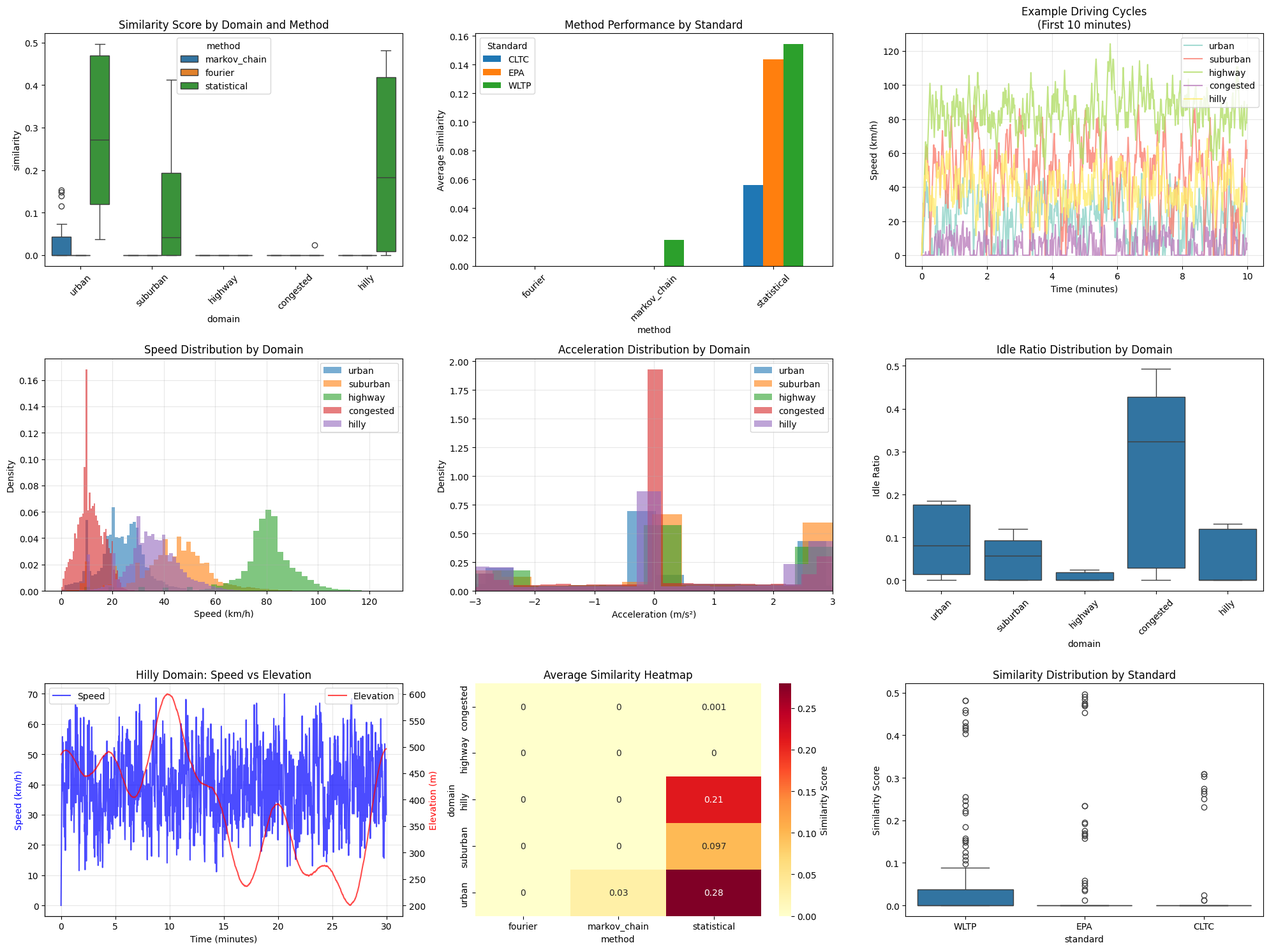

Generate this figure with matplotlib: (Note: this script raises an exception after producing the figure.)
import numpy as np
import pandas as pd
import matplotlib.pyplot as plt
import seaborn as sns
from scipy import signal
from scipy.stats import ks_2samp, wasserstein_distance
import random
from typing import Dict, List, Tuple, Optional
import json
from datetime import datetime
import warnings
warnings.filterwarnings('ignore')

class ComprehensiveEVDrivingCycleGenerator:
    """
    Aplikasi komprehensif untuk generating dataset sintetis driving cycle 
    untuk kendaraan listrik dengan 5 domain dan validasi terhadap standar uji
    """
    
    def __init__(self):
        self.standards = self._define_standard_parameters()
        self.domains = self._define_domain_parameters()
        self.methods = ['markov_chain', 'fourier', 'statistical']
        
    def _define_standard_parameters(self) -> Dict:
        """Mendefinisikan parameter statistik dari standar uji existing"""
        return {
            'WLTP': {
                'v_avg': (46.5, 2.0), 'v_max': (131, 5.0), 'v_std': (30.2, 2.0),
                'a_avg': (0.45, 0.05), 'a_std': (0.85, 0.1), 'idle_ratio': (0.13, 0.02),
                'pos_accel_ratio': (0.28, 0.03), 'neg_accel_ratio': (0.25, 0.03),
                'cruise_ratio': (0.34, 0.03), 'stop_frequency': (0.8, 0.1)
            },
            'EPA': {
                'v_avg': (34.1, 3.0), 'v_max': (91.2, 4.0), 'v_std': (25.8, 2.0),
                'a_avg': (0.50, 0.06), 'a_std': (0.92, 0.1), 'idle_ratio': (0.18, 0.03),
                'pos_accel_ratio': (0.25, 0.03), 'neg_accel_ratio': (0.23, 0.03),
                'cruise_ratio': (0.34, 0.03), 'stop_frequency': (1.2, 0.2)
            },
            'CLTC': {
                'v_avg': (28.9, 2.5), 'v_max': (114, 4.0), 'v_std': (22.4, 2.0),
                'a_avg': (0.42, 0.05), 'a_std': (0.78, 0.1), 'idle_ratio': (0.22, 0.03),
                'pos_accel_ratio': (0.26, 0.03), 'neg_accel_ratio': (0.24, 0.03),
                'cruise_ratio': (0.28, 0.03), 'stop_frequency': (1.5, 0.3)
            }
        }
    
    def _define_domain_parameters(self) -> Dict:
        """Mendefinisikan karakteristik untuk setiap domain"""
        return {
            'urban': {
                'v_avg_range': (15, 35), 'v_max_range': (60, 80), 'idle_range': (0.15, 0.25),
                'accel_intensity': 'medium', 'stop_frequency': 'high',
                'description': 'Kondisi perkotaan dengan banyak traffic light dan persimpangan'
            },
            'suburban': {
                'v_avg_range': (35, 55), 'v_max_range': (70, 90), 'idle_range': (0.08, 0.15),
                'accel_intensity': 'medium', 'stop_frequency': 'medium',
                'description': 'Kondisi pinggiran kota dengan jalan arteri'
            },
            'highway': {
                'v_avg_range': (70, 90), 'v_max_range': (100, 130), 'idle_range': (0.01, 0.05),
                'accel_intensity': 'low', 'stop_frequency': 'low',
                'description': 'Jalan tol dan jalan bebas hambatan'
            },
            'congested': {
                'v_avg_range': (5, 20), 'v_max_range': (40, 60), 'idle_range': (0.25, 0.40),
                'accel_intensity': 'high', 'stop_frequency': 'very_high',
                'description': 'Kemacetan parah dengan banyak stop-and-go'
            },
            'hilly': {
                'v_avg_range': (25, 45), 'v_max_range': (70, 90), 'idle_range': (0.10, 0.20),
                'accel_intensity': 'high', 'stop_frequency': 'medium',
                'gradient_range': (-8, 8), 'elevation_gain_range': (200, 600),
                'description': 'Medan berbukit dengan tanjakan dan turunan signifikan'
            }
        }

    def generate_driving_cycle(self, domain: str, method: str, duration: int = 1800, 
                             cycle_id: str = None) -> Dict:
        """Generate driving cycle berdasarkan domain dan metode yang dipilih"""
        
        if method == 'markov_chain':
            cycle = self._markov_chain_method(domain, duration)
        elif method == 'fourier':
            cycle = self._fourier_method(domain, duration)
        elif method == 'statistical':
            cycle = self._statistical_method(domain, duration)
        else:
            raise ValueError(f"Method {method} tidak dikenali")
        
        # Tambahkan elevation profile
        cycle = self._add_elevation_profile(cycle, domain)
        
        # Hitung metrics
        metrics = self._calculate_cycle_metrics(cycle)
        
        # Validasi terhadap standar
        validations = {}
        for standard in self.standards.keys():
            validations[standard] = self._validate_against_standard(metrics, standard)
        
        # Siapkan output
        cycle_data = {
            'cycle_id': cycle_id or f"{domain}_{method}_{datetime.now().strftime('%H%M%S')}",
            'domain': domain,
            'method': method,
            'duration_s': duration,
            'timestamp': datetime.now().isoformat(),
            'data': cycle,
            'metrics': metrics,
            'validations': validations
        }
        
        return cycle_data

    def _markov_chain_method(self, domain: str, duration: int = 1800) -> Dict:
        """Metode Markov Chain untuk generating driving cycle"""
        
        state_params = self._get_markov_states(domain)
        states = state_params['states']
        transition_matrix = state_params['transition_matrix']
        speed_ranges = state_params['speed_ranges']
        
        current_state = 0
        speeds = [0]
        accelerations = [0]
        states_history = [current_state]
        
        for t in range(1, duration):
            next_state = np.random.choice(
                len(states), 
                p=transition_matrix[current_state]
            )
            
            speed_range = speed_ranges[states[next_state][0]]
            if speed_range[0] == 0 and speed_range[1] == 0:
                new_speed = 0
            else:
                base_speed = np.random.uniform(speed_range[0], speed_range[1])
                max_accel = 3.0 if states[next_state][1] == 'accel' else 2.5
                speed_diff = base_speed - speeds[-1]
                constrained_diff = np.clip(speed_diff, -max_accel * 3.6, max_accel * 3.6)
                new_speed = speeds[-1] + constrained_diff
                new_speed = max(0, min(130, new_speed))
            
            speeds.append(new_speed)
            accel = (speeds[t] - speeds[t-1]) / 3.6
            accelerations.append(accel)
            states_history.append(next_state)
            current_state = next_state
        
        return {
            'time': list(range(duration)),
            'speed_kmh': speeds,
            'acceleration_mss': accelerations,
            'domain': domain,
            'method': 'markov_chain'
        }

    def _get_markov_states(self, domain: str) -> Dict:
        """Mendapatkan parameter Markov Chain berdasarkan domain"""
        
        if domain == 'urban':
            return {
                'states': [
                    ('idle', 'zero'), ('very_low', 'decel'), ('very_low', 'accel'),
                    ('low', 'cruise'), ('low', 'accel'), ('medium', 'cruise')
                ],
                'speed_ranges': {
                    'idle': (0, 0), 'very_low': (1, 15), 'low': (16, 35), 
                    'medium': (36, 50)
                },
                'transition_matrix': np.array([
                    [0.1, 0.4, 0.3, 0.1, 0.1, 0.0],
                    [0.3, 0.2, 0.2, 0.2, 0.1, 0.0],
                    [0.1, 0.2, 0.2, 0.3, 0.2, 0.0],
                    [0.05, 0.2, 0.1, 0.3, 0.2, 0.15],
                    [0.0, 0.1, 0.1, 0.2, 0.3, 0.3],
                    [0.0, 0.05, 0.0, 0.2, 0.2, 0.55]
                ])
            }
        elif domain == 'highway':
            return {
                'states': [
                    ('medium', 'cruise'), ('high', 'cruise'), ('very_high', 'cruise'),
                    ('high', 'accel'), ('high', 'decel'), ('medium', 'decel')
                ],
                'speed_ranges': {
                    'medium': (50, 70), 'high': (71, 100), 'very_high': (101, 130)
                },
                'transition_matrix': np.array([
                    [0.4, 0.3, 0.1, 0.1, 0.1, 0.0],
                    [0.2, 0.5, 0.1, 0.1, 0.1, 0.0],
                    [0.1, 0.3, 0.4, 0.1, 0.1, 0.0],
                    [0.1, 0.2, 0.1, 0.4, 0.2, 0.0],
                    [0.1, 0.2, 0.1, 0.2, 0.4, 0.0],
                    [0.3, 0.2, 0.0, 0.1, 0.2, 0.2]
                ])
            }
        elif domain == 'congested':
            return {
                'states': [
                    ('idle', 'zero'), ('idle', 'zero'), ('very_low', 'decel'),
                    ('very_low', 'accel'), ('very_low', 'cruise'), ('idle', 'zero')
                ],
                'speed_ranges': {
                    'idle': (0, 0), 'very_low': (1, 20)
                },
                'transition_matrix': np.array([
                    [0.6, 0.2, 0.1, 0.05, 0.05, 0.0],
                    [0.3, 0.4, 0.1, 0.1, 0.1, 0.0],
                    [0.2, 0.1, 0.3, 0.2, 0.2, 0.0],
                    [0.1, 0.1, 0.2, 0.3, 0.3, 0.0],
                    [0.05, 0.05, 0.2, 0.3, 0.4, 0.0],
                    [0.4, 0.3, 0.1, 0.1, 0.1, 0.0]
                ])
            }
        elif domain == 'hilly':
            return {
                'states': [
                    ('low', 'accel'), ('medium', 'decel'), ('low', 'decel'),
                    ('medium', 'accel'), ('low', 'cruise'), ('medium', 'cruise')
                ],
                'speed_ranges': {
                    'low': (10, 40), 'medium': (41, 70)
                },
                'transition_matrix': np.array([
                    [0.2, 0.3, 0.1, 0.2, 0.1, 0.1],
                    [0.3, 0.2, 0.2, 0.1, 0.1, 0.1],
                    [0.1, 0.2, 0.3, 0.1, 0.2, 0.1],
                    [0.2, 0.1, 0.1, 0.3, 0.1, 0.2],
                    [0.1, 0.1, 0.2, 0.1, 0.3, 0.2],
                    [0.1, 0.1, 0.1, 0.2, 0.2, 0.3]
                ])
            }
        else:  # suburban
            return {
                'states': [
                    ('idle', 'zero'), ('low', 'decel'), ('low', 'accel'),
                    ('medium', 'cruise'), ('medium', 'accel'), ('high', 'cruise')
                ],
                'speed_ranges': {
                    'idle': (0, 0), 'low': (1, 40), 'medium': (41, 70), 
                    'high': (71, 90)
                },
                'transition_matrix': np.array([
                    [0.1, 0.3, 0.3, 0.2, 0.1, 0.0],
                    [0.2, 0.2, 0.2, 0.2, 0.1, 0.1],
                    [0.1, 0.2, 0.2, 0.3, 0.2, 0.0],
                    [0.05, 0.15, 0.1, 0.4, 0.2, 0.1],
                    [0.0, 0.1, 0.1, 0.2, 0.4, 0.2],
                    [0.0, 0.05, 0.0, 0.2, 0.2, 0.55]
                ])
            }

    def _fourier_method(self, domain: str, duration: int = 1800) -> Dict:
        """Metode Fourier Series dengan domain-specific parameters"""
        
        domain_params = self.domains[domain]
        t = np.linspace(0, 4*np.pi, duration)
        
        base_speed = np.mean(domain_params['v_avg_range'])
        fourier_components = []
        components_count = random.randint(3, 7)
        
        for i in range(1, components_count + 1):
            if domain in ['urban', 'congested']:
                amplitude = random.uniform(3, 8) / i
                frequency = random.uniform(0.2, 0.8) * i
            elif domain == 'highway':
                amplitude = random.uniform(2, 5) / i  
                frequency = random.uniform(0.1, 0.3) * i
            else:
                amplitude = random.uniform(4, 10) / i
                frequency = random.uniform(0.15, 0.6) * i
                
            phase = random.uniform(0, 2*np.pi)
            component = amplitude * np.sin(frequency * t + phase)
            fourier_components.append(component)
        
        speed_variation = sum(fourier_components)
        
        if domain in ['urban', 'congested']:
            noise = np.random.normal(0, 2, duration)
        else:
            noise = np.random.normal(0, 1.5, duration)
        
        speeds = base_speed + speed_variation + noise
        speeds = np.maximum(0, speeds)
        speeds = np.minimum(domain_params['v_max_range'][1] * 1.1, speeds)
        
        if domain == 'highway':
            window = 71
        else:
            window = 51
        speeds = signal.savgol_filter(speeds, window_length=window, polyorder=3)
        
        if domain in ['urban', 'congested']:
            idle_prob = domain_params['idle_range'][1] / 100
            for i in range(len(speeds)):
                if random.random() < idle_prob/10:
                    idle_duration = random.randint(15, 45) if domain == 'congested' else random.randint(10, 30)
                    speeds[i:i+idle_duration] = 0
        
        accelerations = [0]
        for i in range(1, len(speeds)):
            accel = (speeds[i] - speeds[i-1]) / 3.6
            accelerations.append(accel)
        
        return {
            'time': list(range(duration)),
            'speed_kmh': speeds.tolist(),
            'acceleration_mss': accelerations,
            'domain': domain,
            'method': 'fourier'
        }

    def _statistical_method(self, domain: str, duration: int = 1800) -> Dict:
        """Metode Statistical Distribution berdasarkan domain"""
        
        domain_params = self.domains[domain]
        
        if domain == 'urban':
            speed_mean = np.mean(domain_params['v_avg_range'])
            speed_std = speed_mean * 0.4
            idle_prob = 0.18
        elif domain == 'highway':
            speed_mean = np.mean(domain_params['v_avg_range'])
            speed_std = speed_mean * 0.2
            idle_prob = 0.02
        elif domain == 'congested':
            speed_mean = np.mean(domain_params['v_avg_range'])
            speed_std = speed_mean * 0.6
            idle_prob = 0.30
        elif domain == 'hilly':
            speed_mean = np.mean(domain_params['v_avg_range'])
            speed_std = speed_mean * 0.35
            idle_prob = 0.12
        else:
            speed_mean = np.mean(domain_params['v_avg_range'])
            speed_std = speed_mean * 0.3
            idle_prob = 0.10
        
        speeds = [0]
        accelerations = [0]
        
        for t in range(1, duration):
            if random.random() < idle_prob:
                new_speed = 0
            else:
                new_speed = np.random.normal(speed_mean, speed_std)
                new_speed = max(0, min(domain_params['v_max_range'][1] * 1.1, new_speed))
                
                max_accel = 2.8
                speed_diff = new_speed - speeds[-1]
                constrained_diff = np.clip(speed_diff, -max_accel * 3.6, max_accel * 3.6)
                new_speed = speeds[-1] + constrained_diff
            
            speeds.append(new_speed)
            accel = (speeds[t] - speeds[t-1]) / 3.6
            accelerations.append(accel)
        
        return {
            'time': list(range(duration)),
            'speed_kmh': speeds,
            'acceleration_mss': accelerations,
            'domain': domain,
            'method': 'statistical'
        }

    def _add_elevation_profile(self, cycle: Dict, domain: str) -> Dict:
        """Menambahkan elevation profile khusus untuk domain hilly"""
        
        if domain != 'hilly':
            elevation = np.random.normal(0, 10, len(cycle['speed_kmh']))
            elevation = np.cumsum(elevation)
            elevation = elevation - elevation[0]
        else:
            duration = len(cycle['speed_kmh'])
            t = np.linspace(0, 4*np.pi, duration)
            elevation = 50 * np.sin(0.5 * t) + 30 * np.sin(1.5 * t + 1) + 20 * np.sin(3 * t + 2)
            elevation += np.random.normal(0, 15, duration)
            elevation = signal.savgol_filter(elevation, window_length=201, polyorder=3)
            
            min_elev, max_elev = self.domains['hilly']['elevation_gain_range']
            elevation = (elevation - elevation.min()) / (elevation.max() - elevation.min()) * (max_elev - min_elev) + min_elev
        
        gradient = np.gradient(elevation)
        speeds_ms = np.array(cycle['speed_kmh']) / 3.6
        speeds_ms[speeds_ms < 0.1] = 0.1
        gradient_pct = (gradient / speeds_ms) * 100
        gradient_pct = np.clip(gradient_pct, -15, 15)
        
        cycle['elevation_m'] = elevation.tolist()
        cycle['gradient_pct'] = gradient_pct.tolist()
        
        return cycle

    def _calculate_cycle_metrics(self, cycle: Dict) -> Dict:
        """Menghitung metrics statistik untuk driving cycle"""
        
        speeds = np.array(cycle['speed_kmh'])
        accelerations = np.array(cycle['acceleration_mss'])
        
        total_time = len(speeds)
        idle_mask = speeds == 0
        moving_mask = ~idle_mask
        
        idle_time = np.sum(idle_mask)
        moving_time = total_time - idle_time
        
        distance_km = np.sum(speeds) / 3600
        
        pos_accel_mask = accelerations > 0.1
        neg_accel_mask = accelerations < -0.1
        cruise_mask = (accelerations >= -0.1) & (accelerations <= 0.1) & (speeds > 0)
        
        metrics = {
            'total_distance_km': distance_km,
            'average_speed_kmh': np.mean(speeds),
            'max_speed_kmh': np.max(speeds),
            'speed_std_kmh': np.std(speeds),
            'idle_ratio': idle_time / total_time,
            'moving_average_speed_kmh': np.mean(speeds[moving_mask]) if moving_time > 0 else 0,
            
            'average_acceleration_mss': np.mean(accelerations),
            'acceleration_std_mss': np.std(accelerations),
            'max_acceleration_mss': np.max(accelerations),
            'min_acceleration_mss': np.min(accelerations),
            
            'positive_accel_ratio': np.sum(pos_accel_mask) / total_time,
            'negative_accel_ratio': np.sum(neg_accel_mask) / total_time,
            'cruise_ratio': np.sum(cruise_mask) / total_time,
            
            'stop_count': self._count_stops(speeds),
            'average_stop_duration': self._average_stop_duration(speeds)
        }
        
        if 'elevation_m' in cycle:
            elevation = np.array(cycle['elevation_m'])
            metrics['elevation_gain_m'] = np.max(elevation) - np.min(elevation)
            metrics['max_gradient_pct'] = np.max(np.abs(cycle['gradient_pct']))
        
        return metrics

    def _count_stops(self, speeds: np.ndarray, min_stop_duration: int = 3) -> int:
        """Menghitung jumlah stop"""
        stops = 0
        current_stop_duration = 0
        
        for speed in speeds:
            if speed == 0:
                current_stop_duration += 1
            else:
                if current_stop_duration >= min_stop_duration:
                    stops += 1
                current_stop_duration = 0
        
        if current_stop_duration >= min_stop_duration:
            stops += 1
            
        return stops

    def _average_stop_duration(self, speeds: np.ndarray, min_stop_duration: int = 3) -> float:
        """Menghitung rata-rata durasi stop"""
        stop_durations = []
        current_stop_duration = 0
        
        for speed in speeds:
            if speed == 0:
                current_stop_duration += 1
            else:
                if current_stop_duration >= min_stop_duration:
                    stop_durations.append(current_stop_duration)
                current_stop_duration = 0
        
        if current_stop_duration >= min_stop_duration:
            stop_durations.append(current_stop_duration)
        
        return np.mean(stop_durations) if stop_durations else 0

    def _validate_against_standard(self, cycle_metrics: Dict, standard: str) -> Dict:
        """Validasi cycle terhadap standar uji"""
        
        if standard not in self.standards:
            raise ValueError(f"Standard {standard} tidak dikenali")
        
        standard_params = self.standards[standard]
        validation_results = {}
        
        for param, (target_mean, target_std) in standard_params.items():
            if param in cycle_metrics:
                cycle_value = cycle_metrics[param]
                z_score = abs(cycle_value - target_mean) / target_std
                similarity = max(0, 1 - z_score / 3)
                validation_results[param] = {
                    'cycle_value': cycle_value,
                    'target_value': target_mean,
                    'z_score': z_score,
                    'similarity_score': similarity
                }
        
        overall_similarity = np.mean([v['similarity_score'] for v in validation_results.values()])
        validation_results['overall_similarity'] = overall_similarity
        
        return validation_results

    def generate_dataset(self, cycles_per_domain: int = 10, duration: int = 1800) -> Dict:
        """Generate dataset komprehensif untuk semua domain dan metode"""
        
        dataset = {
            'metadata': {
                'generation_date': datetime.now().isoformat(),
                'total_cycles': cycles_per_domain * len(self.domains) * len(self.methods),
                'duration_per_cycle': duration,
                'domains': list(self.domains.keys()),
                'methods': self.methods
            },
            'cycles': []
        }
        
        for domain in self.domains.keys():
            print(f"Generating {cycles_per_domain} cycles for domain: {domain}")
            
            for method in self.methods:
                for i in range(cycles_per_domain):
                    cycle_id = f"{domain}_{method}_{i:03d}"
                    cycle_data = self.generate_driving_cycle(
                        domain=domain,
                        method=method,
                        duration=duration,
                        cycle_id=cycle_id
                    )
                    dataset['cycles'].append(cycle_data)
        
        return dataset

    def analyze_method_performance(self, dataset: Dict) -> pd.DataFrame:
        """Analisis performa setiap metode per domain dan standar"""
        
        results = []
        
        for cycle in dataset['cycles']:
            for standard, validation in cycle['validations'].items():
                results.append({
                    'cycle_id': cycle['cycle_id'],
                    'domain': cycle['domain'],
                    'method': cycle['method'],
                    'standard': standard,
                    'overall_similarity': validation['overall_similarity']
                })
        
        df = pd.DataFrame(results)
        
        # Analisis metode terbaik
        best_methods = df.groupby(['domain', 'standard', 'method'])['overall_similarity'].agg([
            'mean', 'std', 'count'
        ]).reset_index()
        
        return best_methods

    def get_recommended_methods(self, dataset: Dict) -> Dict:
        """Mendapatkan rekomendasi metode terbaik per domain"""
        
        analysis_df = self.analyze_method_performance(dataset)
        recommended_methods = {}
        
        for domain in self.domains.keys():
            domain_data = analysis_df[analysis_df['domain'] == domain]
            best_methods = {}
            
            for standard in self.standards.keys():
                standard_data = domain_data[domain_data['standard'] == standard]
                if not standard_data.empty:
                    best_idx = standard_data['mean'].idxmax()
                    best_method = standard_data.loc[best_idx, 'method']
                    best_score = standard_data.loc[best_idx, 'mean']
                    best_methods[standard] = {
                        'method': best_method,
                        'similarity_score': best_score
                    }
            
            # Overall recommendation
            overall_best = domain_data.groupby('method')['mean'].mean().idxmax()
            overall_score = domain_data.groupby('method')['mean'].mean().max()
            
            recommended_methods[domain] = {
                'standard_specific': best_methods,
                'overall_recommendation': {
                    'method': overall_best,
                    'average_similarity': overall_score
                }
            }
        
        return recommended_methods

    def create_comprehensive_report(self, dataset: Dict):
        """Membuat laporan komprehensif"""
        
        print("=" * 80)
        print("COMPREHENSIVE DRIVING CYCLE SYNTHETIC DATASET REPORT")
        print("=" * 80)
        
        # Metadata
        metadata = dataset['metadata']
        print(f"\nDATASET METADATA:")
        print(f"Generation Date: {metadata['generation_date']}")
        print(f"Total Cycles: {metadata['total_cycles']}")
        print(f"Duration per Cycle: {metadata['duration_per_cycle']} seconds")
        print(f"Domains: {', '.join(metadata['domains'])}")
        print(f"Methods: {', '.join(metadata['methods'])}")
        
        # Recommended methods
        recommendations = self.get_recommended_methods(dataset)
        
        print("\n" + "=" * 50)
        print("RECOMMENDED METHODS PER DOMAIN")
        print("=" * 50)
        
        for domain, rec_data in recommendations.items():
            overall_rec = rec_data['overall_recommendation']
            print(f"\n{domain.upper():<12}: {overall_rec['method']} "
                  f"(Avg Similarity: {overall_rec['average_similarity']:.3f})")
            print(f"Description: {self.domains[domain]['description']}")
            
            print("  Standard-specific recommendations:")
            for standard, spec_rec in rec_data['standard_specific'].items():
                print(f"    {standard}: {spec_rec['method']} "
                      f"(Score: {spec_rec['similarity_score']:.3f})")
        
        # Overall statistics
        print("\n" + "=" * 50)
        print("OVERALL STATISTICS")
        print("=" * 50)
        
        all_similarities = []
        for cycle in dataset['cycles']:
            for standard, validation in cycle['validations'].items():
                all_similarities.append(validation['overall_similarity'])
        
        print(f"Average Similarity: {np.mean(all_similarities):.3f} ± {np.std(all_similarities):.3f}")
        print(f"Similarity Range: [{np.min(all_similarities):.3f}, {np.max(all_similarities):.3f}]")
        
        # Method performance summary
        print("\n" + "=" * 50)
        print("METHOD PERFORMANCE SUMMARY")
        print("=" * 50)
        
        method_results = []
        for cycle in dataset['cycles']:
            avg_similarity = np.mean([v['overall_similarity'] for v in cycle['validations'].values()])
            method_results.append({
                'method': cycle['method'],
                'similarity': avg_similarity,
                'domain': cycle['domain']
            })
        
        method_df = pd.DataFrame(method_results)
        method_summary = method_df.groupby('method')['similarity'].agg(['mean', 'std', 'count'])
        print(method_summary.round(3))

    def export_dataset(self, dataset: Dict, base_filename: str = None):
        """Export dataset ke berbagai format"""
        
        if base_filename is None:
            timestamp = datetime.now().strftime("%Y%m%d_%H%M%S")
            base_filename = f"ev_driving_cycles_{timestamp}"
        
        # Export to Parquet (main data)
        cycles_data = []
        for cycle in dataset['cycles']:
            cycle_df = pd.DataFrame(cycle['data'])
            cycle_df['cycle_id'] = cycle['cycle_id']
            cycle_df['domain'] = cycle['domain']
            cycle_df['method'] = cycle['method']
            cycles_data.append(cycle_df)
        
        combined_data = pd.concat(cycles_data, ignore_index=True)
        combined_data.to_parquet(f'{base_filename}_data.parquet')
        
        # Export metrics summary
        metrics_data = []
        for cycle in dataset['cycles']:
            metrics = cycle['metrics'].copy()
            metrics['cycle_id'] = cycle['cycle_id']
            metrics['domain'] = cycle['domain']
            metrics['method'] = cycle['method']
            
            # Add validation scores
            for standard, validation in cycle['validations'].items():
                metrics[f'{standard}_similarity'] = validation['overall_similarity']
            
            metrics_data.append(metrics)
        
        metrics_df = pd.DataFrame(metrics_data)
        metrics_df.to_parquet(f'{base_filename}_metrics.parquet')
        metrics_df.to_csv(f'{base_filename}_metrics.csv', index=False)
        
        # Export full dataset as JSON
        with open(f'{base_filename}_full.json', 'w') as f:
            json.dump(dataset, f, indent=2, default=str)
        
        print(f"\nDataset exported with base filename: {base_filename}")

    def visualize_dataset(self, dataset: Dict, save_path: str = None):
        """Visualisasi komprehensif dataset"""
        
        plt.style.use('default')
        fig = plt.figure(figsize=(20, 15))
        
        # 1. Similarity Analysis
        ax1 = plt.subplot(3, 3, 1)
        similarity_data = []
        for cycle in dataset['cycles']:
            for standard, validation in cycle['validations'].items():
                similarity_data.append({
                    'domain': cycle['domain'],
                    'method': cycle['method'],
                    'standard': standard,
                    'similarity': validation['overall_similarity']
                })
        
        similarity_df = pd.DataFrame(similarity_data)
        sns.boxplot(data=similarity_df, x='domain', y='similarity', hue='method', ax=ax1)
        ax1.set_title('Similarity Score by Domain and Method')
        ax1.tick_params(axis='x', rotation=45)
        
        # 2. Method Performance Comparison
        ax2 = plt.subplot(3, 3, 2)
        method_performance = similarity_df.groupby(['method', 'standard'])['similarity'].mean().unstack()
        method_performance.plot(kind='bar', ax=ax2)
        ax2.set_title('Method Performance by Standard')
        ax2.set_ylabel('Average Similarity')
        ax2.legend(title='Standard')
        ax2.tick_params(axis='x', rotation=45)
        
        # 3. Example Cycles
        ax3 = plt.subplot(3, 3, 3)
        domains = list(self.domains.keys())
        colors = plt.cm.Set3(np.linspace(0, 1, len(domains)))
        
        for i, domain in enumerate(domains):
            domain_cycles = [c for c in dataset['cycles'] if c['domain'] == domain]
            if domain_cycles:
                cycle = domain_cycles[0]['data']
                time = np.array(cycle['time']) / 60
                ax3.plot(time[:600], cycle['speed_kmh'][:600], 
                        color=colors[i], label=domain, linewidth=1.5, alpha=0.8)
        
        ax3.set_xlabel('Time (minutes)')
        ax3.set_ylabel('Speed (km/h)')
        ax3.set_title('Example Driving Cycles\n(First 10 minutes)')
        ax3.legend()
        ax3.grid(True, alpha=0.3)
        
        # 4. Speed Distribution
        ax4 = plt.subplot(3, 3, 4)
        speed_data = []
        for cycle in dataset['cycles']:
            speeds = cycle['data']['speed_kmh']
            domain = cycle['domain']
            speed_data.extend([(speed, domain) for speed in speeds if speed > 0])
        
        speed_df = pd.DataFrame(speed_data, columns=['speed', 'domain'])
        for domain in domains:
            domain_speeds = speed_df[speed_df['domain'] == domain]['speed']
            if len(domain_speeds) > 0:
                ax4.hist(domain_speeds, bins=50, alpha=0.6, label=domain, density=True)
        
        ax4.set_xlabel('Speed (km/h)')
        ax4.set_ylabel('Density')
        ax4.set_title('Speed Distribution by Domain')
        ax4.legend()
        ax4.grid(True, alpha=0.3)
        
        # 5. Acceleration Distribution
        ax5 = plt.subplot(3, 3, 5)
        accel_data = []
        for cycle in dataset['cycles']:
            accelerations = cycle['data']['acceleration_mss']
            domain = cycle['domain']
            accel_data.extend([(accel, domain) for accel in accelerations])
        
        accel_df = pd.DataFrame(accel_data, columns=['acceleration', 'domain'])
        for domain in domains:
            domain_accels = accel_df[accel_df['domain'] == domain]['acceleration']
            if len(domain_accels) > 0:
                ax5.hist(domain_accels, bins=50, alpha=0.6, label=domain, density=True)
        
        ax5.set_xlabel('Acceleration (m/s²)')
        ax5.set_ylabel('Density')
        ax5.set_title('Acceleration Distribution by Domain')
        ax5.legend()
        ax5.grid(True, alpha=0.3)
        ax5.set_xlim(-3, 3)
        
        # 6. Idle Ratio by Domain
        ax6 = plt.subplot(3, 3, 6)
        idle_data = []
        for cycle in dataset['cycles']:
            idle_data.append({
                'domain': cycle['domain'],
                'idle_ratio': cycle['metrics']['idle_ratio']
            })
        
        idle_df = pd.DataFrame(idle_data)
        sns.boxplot(data=idle_df, x='domain', y='idle_ratio', ax=ax6)
        ax6.set_title('Idle Ratio Distribution by Domain')
        ax6.set_ylabel('Idle Ratio')
        ax6.tick_params(axis='x', rotation=45)
        
        # 7. Elevation Profile Example (Hilly domain)
        ax7 = plt.subplot(3, 3, 7)
        hilly_cycles = [c for c in dataset['cycles'] if c['domain'] == 'hilly']
        if hilly_cycles:
            cycle = hilly_cycles[0]['data']
            time = np.array(cycle['time']) / 60
            ax7.plot(time, cycle['speed_kmh'], 'b-', alpha=0.7, label='Speed')
            ax7_twin = ax7.twinx()
            ax7_twin.plot(time, cycle['elevation_m'], 'r-', alpha=0.7, label='Elevation')
            ax7.set_xlabel('Time (minutes)')
            ax7.set_ylabel('Speed (km/h)', color='b')
            ax7_twin.set_ylabel('Elevation (m)', color='r')
            ax7.set_title('Hilly Domain: Speed vs Elevation')
            ax7.legend(loc='upper left')
            ax7_twin.legend(loc='upper right')
            ax7.grid(True, alpha=0.3)
        
        # 8. Overall Similarity Heatmap
        ax8 = plt.subplot(3, 3, 8)
        heatmap_data = []
        for domain in domains:
            for method in self.methods:
                domain_method_cycles = [c for c in dataset['cycles'] 
                                      if c['domain'] == domain and c['method'] == method]
                if domain_method_cycles:
                    similarities = []
                    for cycle in domain_method_cycles:
                        avg_similarity = np.mean([v['overall_similarity'] 
                                                for v in cycle['validations'].values()])
                        similarities.append(avg_similarity)
                    heatmap_data.append({
                        'domain': domain,
                        'method': method,
                        'similarity': np.mean(similarities)
                    })
        
        heatmap_df = pd.DataFrame(heatmap_data)
        heatmap_pivot = heatmap_df.pivot(index='domain', columns='method', values='similarity')
        sns.heatmap(heatmap_pivot, annot=True, cmap='YlOrRd', ax=ax8, cbar_kws={'label': 'Similarity Score'})
        ax8.set_title('Average Similarity Heatmap')
        
        # 9. Standard Comparison
        ax9 = plt.subplot(3, 3, 9)
        standard_data = []
        for cycle in dataset['cycles']:
            for standard, validation in cycle['validations'].items():
                standard_data.append({
                    'standard': standard,
                    'similarity': validation['overall_similarity'],
                    'domain': cycle['domain']
                })
        
        standard_df = pd.DataFrame(standard_data)
        sns.boxplot(data=standard_df, x='standard', y='similarity', ax=ax9)
        ax9.set_title('Similarity Distribution by Standard')
        ax9.set_ylabel('Similarity Score')
        
        plt.tight_layout()
        
        if save_path:
            plt.savefig(save_path, dpi=300, bbox_inches='tight')
            print(f"Visualization saved to: {save_path}")
        
        plt.show()

# Contoh penggunaan aplikasi
def main():
    """Fungsi utama untuk menjalankan aplikasi"""
    
    print("🚀 Starting Comprehensive EV Driving Cycle Generator")
    print("=" * 60)
    
    # Inisialisasi generator
    generator = ComprehensiveEVDrivingCycleGenerator()
    
    # Generate dataset
    print("\n📊 Generating synthetic driving cycle dataset...")
    dataset = generator.generate_dataset(
        cycles_per_domain=8,  # 8 cycles per domain per method
        duration=1800  # 30 menit per cycle
    )
    
    # Buat laporan
    print("\n📈 Generating comprehensive report...")
    generator.create_comprehensive_report(dataset)
    
    # Visualisasi
    print("\n🎨 Creating visualizations...")
    generator.visualize_dataset(dataset, 'driving_cycles_analysis.png')
    
    # Export dataset
    print("\n💾 Exporting dataset...")
    generator.export_dataset(dataset)
    
    # Rekomendasi akhir
    recommendations = generator.get_recommended_methods(dataset)
    
    print("\n" + "=" * 60)
    print("🎯 FINAL RECOMMENDATIONS")
    print("=" * 60)
    
    for domain, rec in recommendations.items():
        overall = rec['overall_recommendation']
        print(f"\n📍 {domain.upper():<10}: Use {overall['method']} method")
        print(f"   Average Similarity: {overall['average_similarity']:.3f}")
        print(f"   Description: {generator.domains[domain]['description']}")
    
    print("\n✅ Dataset generation completed successfully!")
    print(f"📁 Total cycles generated: {dataset['metadata']['total_cycles']}")
    
    return dataset, generator, recommendations

if __name__ == "__main__":
    dataset, generator, recommendations = main()
